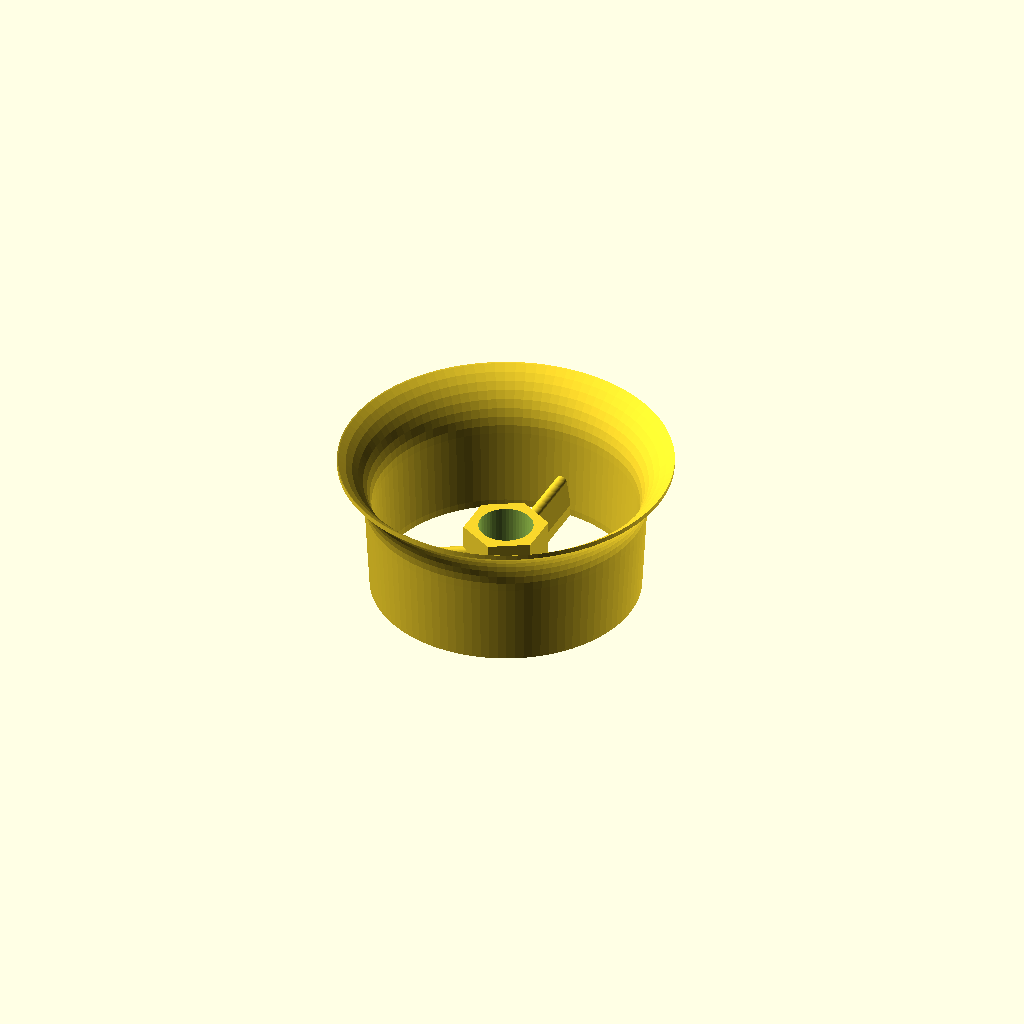
Cell 1: the model at its default parameters.
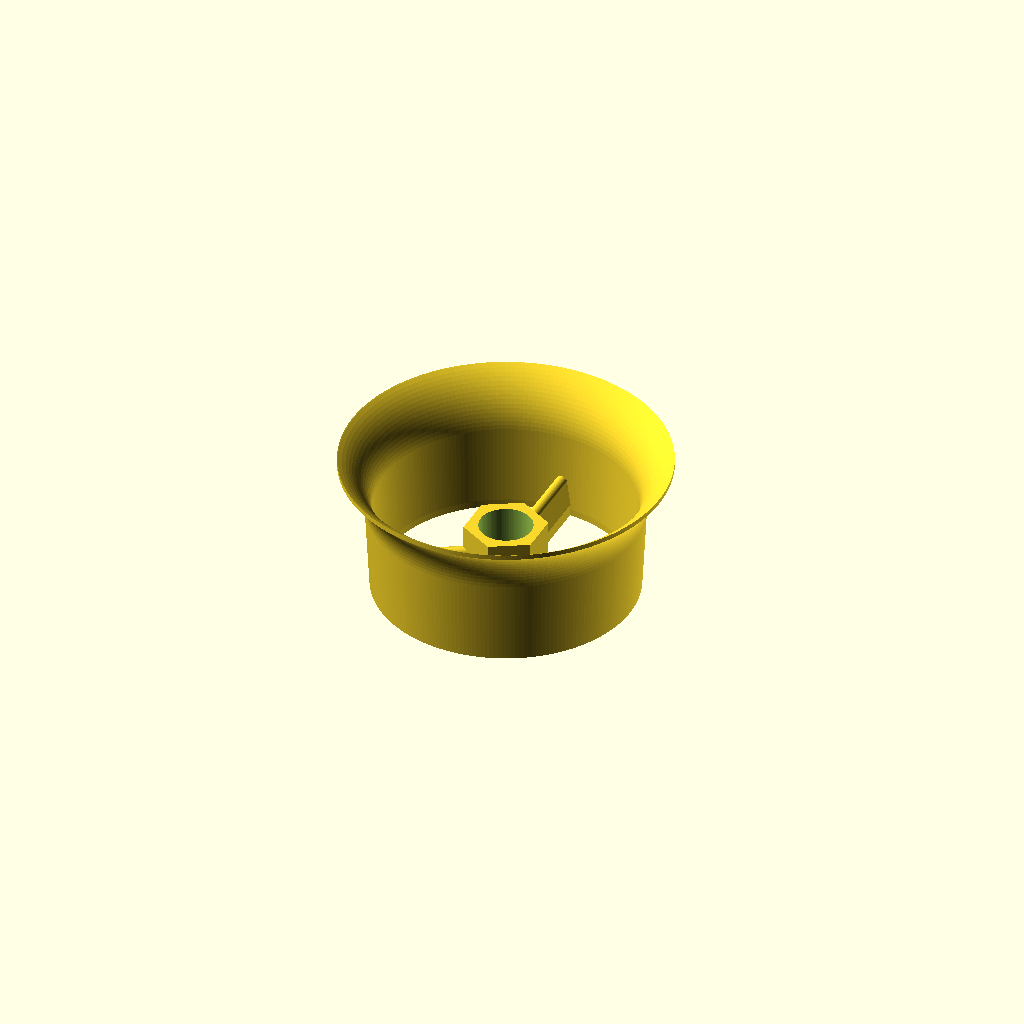
Cell 2: fn = 100 (everything else at default).
All cells are drawn from one camera (rotation 55°, 0°, 25°, orthographic, colour scheme Cornfield), so only the parameter changes between them.
Source of the model, Hardware files/Scorpion/banchii lw.scad:



use <servo mount 37g.scad>
use <myshapes.scad>
   
hole = 7.5;   
hh = 3.5;
 hd = 33;

fn = 50;

//%cy(110, 1, 50);  


a = 24;
d = 4;
y =7;
z = 14;
     pd = 44;
     dh = 24;
     dvh = 33;
     pv = 33;
     
h3 = 3.1;

//cy(111, 1, fn);
 
//            translate([  10, 66, -36])
//chas();
//test();
// add();       
// translate([  60, 0, 0])
//mtr();
//mtr22();
// translate([  -60, 0, 0])
//mtr2();
//            translate([  0, 33, 6]) rotate([90,0, 0])  
//pv();
//
//            translate([  0, 52, 6]) rotate([90,0, 0])  
//rin();
//t();

//            translate([  0, 33, 4]) rotate([-90,0, 0])  
//ser();

//arm();

//barm(100);
// translate([  -60, 0, 0])
md();

module do(){
    rotate_extrude(angle = 360, convexity = 3, $fn=fn*2)
      translate([  -22, 0, 0])  projection()  
    difference(){
        hull(){
          
          translate([  0, -3.5,1/2])  c(1.2, 1.2, 1);
         
          translate([  0, 10,0])  intersection(){
          
          sec(24, 24, 1);
             translate([  0, 21,1])   c(111, 50, 2);
      }
  }
      
        translate([  -1.2, 10,0])    hull(){
          translate([  .2, -15,0])  c(1.2, 1.2, 4);
       translate([  0, 0,-2])   sec(24, 24, 4);
  }
//        translate([  0, 0, dh/2]) rotate([0,180, 0])    cn(pd, pd-4, dh/2, 1);
  }
}
module mc(){
    
    difference(){
         translate([  0, pd/2+5, 6]) rotate([90,0, 0])  cy(14, 11, 6); 
         translate([  0, pd/2+8, 6]) rotate([90,0, 0])  cy(3., 6, fn);   
        translate([  0, 0, dh/2+1]) rotate([0,180, 0])    cn(pd+2, pd+1, dh/2, 1);
    }
}
module md(){
    mc();
    difference(){
        union(){
       translate([  0, 0,4])  do();
           translate([  0, 0,11/2])  rotate([0,0, 30]) cy( 14, 11, 6); //motor holder
        for(i=[0:2]) translate([0,0 ,0]) rotate([0,0, i*120]) hull(){
            translate([  0, 12, 1]) c(3.5, 20, 2); 
            translate([  0, 12,6]) rotate([90,0, 0]) cy(2, 20, fn);
        }
        
    }
            translate([  0, 0,4])   cy( 8.5+.6, 24, fn);
    
//     translate([  0, 0,4-.1])  oo();
         translate([  0, 22, 0]) rotate([90,0, 0])  cy(2, 44, fn);
    }
}

module sec(d, a, h){
        intersection(){
            
         translate([-d/2,  0, h/2])  cy(d, h, fn);
         translate([ -(d*(a/100))/2,  0, h/2])  c(d*(a/100),d, h);
            
        }
}


module barm(l, d=4){  
    c = 9;
	difference(){
		union(){ 
                for(i=[-1,1])  translate([ 0, i*l/2 , d/2])   cy(  c+2    , d, 6);  
                for(i=[0])  translate([ 0, i*10 , d/2])   cy(  c+2    , d, 6);  
                translate([0,0,d/2]) rc(5, l, d, 2);  
		} 
				for(i=[-1,1])  translate([ 0, i*l/2 , d/2])   cy(  h3 +.4, d*2, fn);   //   
				for(i=[0])  translate([ 0, i*10 , d/2])   cy(  h3 +.4, d*2, fn);   //   
				for(i=[0])  translate([ 0, i*10 , d+1.2])  mirror([0,0,1]) cn(  6,h3 ,  4, 2);   //   
				for(i=[-1,1])  translate([ 0, i*l/2 , d+1.2])  mirror([0,0,1]) cn(  6,h3 ,  4, 2);   //   
	}
}    

module test( ){
     difference(){ 
         union(){
              translate([0,-d/2 ,15/2+d]) rotate([90,0, 0])    cy(15, 6, 6); 
             
              translate([0,0 ,3]) rotate([0,0, 0])    cy(11, 6, 6); 
             
         for(i=[0:2]) translate([0,0 ,0]) rotate([0,0, i*120+60])  
                            translate([   10, 0,d/2]) c(22, 4, d);
         for(i=[0:2]) translate([0,0 ,0]) rotate([0,0, i*120+60])  
                            translate([   20, 0,d/2]) cy(11, d, 6);  
         } 
         for(i=[0:2]) translate([0,0 ,0]) rotate([0,0, i*120+60])  
                            translate([   20, 0,z/2-1]) cy(3.1, z, fn); 
         
         for(i=[0:2]) rotate([180,0, i*120+60]) translate([20,0 ,-d-1.2])  cn(7, 3.1, 4, 2); 
         
              translate([0,0 ,15/2+d]) rotate([90,0, 0])    cy(3.1, z, fn); 
      
     }
 }
module arm( ){
     difference(){ 
         union(){
         holes(7, d, 24);
             translate([  0, 0,d/2])  c(22, 4, d);
        }
         holes(1.5, d*2, 24);   
        translate([  12, 0,d])   cy( 3, d, fn);  
    }
}
 
module ser( ){
     difference(){
         union(){ 
             hull(){
            translate([  0, 0,2])   cy( 11, d, fn);  
            translate([  0, 23,2])   rc(32, 15, d, 4); 
             }
            translate([  0, 32 ,3])   rc(12, 6, d+2, 2); 
         } 
            translate([  0, 10,2])   cy( 17, 11, 6); 
            translate([  0, -2,4])   cy( 3.2, 24, fn); 
         
             translate([  0, 42, 3]) rotate([90,0, 0])    cy( 3.2, 24, fn); 
             translate([ 0, 24, 4])   servo();
        }
    }

module t( ){
     difference(){ 
         translate([  0, 0,2])   cy( 12, 4, 6);  
            translate([  0, 0,4])   cy( 7.4, 24, fn);
        }
    }
 
    
module pv( ){
     difference(){
         union(){
            translate([  0, 0,2])   cy( 18, 4, 6);  
             hull(){
            translate([  0, 0,2])   cy( 8, 4, fn); 
            translate([  20, 0,2])   cy( 7, 4, fn); 
             }
         }
            translate([  0, 0,4])   cy( 14.5, 4, 6);  
         
            translate([  20, 0,2])   cy( 1.5, 11, fn);  
            translate([  0, 0 ,2])   cy( 3.2, 11, fn);  
        }
    }
    
    
module add(){
     difference(){
    union(){
//            translate([  0, 0,0])   link();
         translate([  0, 0, dvh]) rotate([0,180, 0])    cn(pd+4.5, pv+3, dvh/2, dvh/4);
         
         translate([  0, 0, 0]) rotate([0,0, 0])    cn(pd+4, pv+3, dvh/2,1);
         }
         translate([  0, 0, dvh+dh-4]) rotate([0,180, 0])    cn(pd+4.4, pd+2, dh, 11); //connecting
         translate([  0, 0, dvh]) rotate([0,180, 0])    cn(pd+2, pv, dvh/2, dvh/4);
         
         translate([  0, 0, -1]) rotate([0,0, 0])    cn(pd+2, pv, dvh/2+2,2);
         
         translate([  0, pd/2+2, dvh+2]) rotate([90,0, 0])  cy(14.4, 11, 6);  //motor holder
     }
}


 module mtr2( ){
     difference(){
     union(){
//            translate([  0, 0,0])   link();
         translate([  0, 0, dh]) rotate([0,180, 0])    cn(pd+11, pd+2, 9, .4);
         
         translate([  0, 0, dh-2]) rotate([0,180, 0])    cn(pd+4, pd, dh-8, 1);
        translate([  0, 0, 0]) rotate([0,0, 0])    cn(pd+4, pd, 8, 2);
            
         translate([  0, pd/2+2, 6]) rotate([90,0, 0])  cy(14, 11, 6); 
        }
         translate([  0, pd/2+5, 6]) rotate([90,0, 0])  cy(3., 6, fn);  
         translate([  0, 22, 0]) rotate([90,0, 0])  cy(2, 44, fn);
        difference(){
         union(){
            translate([  0, 0,dh-4]) rotate([0,180, 0])    cn(pd+2, pd-2, dh-8, 1);
            translate([  0, 0,-.8]) rotate([0,0, 0])    cn(pd+2, pd-2, 9, 2);
         }
         
            translate([  0, 0,-1])  rotate([0,0, 30]) cy( 14, 24, 6); //motor holder
        for(i=[0:2]) translate([0,0 ,0]) rotate([0,0, i*120]) hull(){
            translate([  0, 24]) c(3.5, 40, 5); 
            translate([  0, 24,2]) c(1, 40, 11);
        }
    }
        translate([  0, 0, dh+1]) rotate([0,180, 0])    cn(pd+9, pd+1, 9, 1);
            translate([  0, 0,4])   cy( 8.5+.6, 24, fn);
    }
}


 module mtr22( ){
     difference(){
     union(){
//            translate([  0, 0,0])   link();
         translate([  0, 0, dh]) rotate([0,180, 0])    cn(pd+15, pd+2, 9, 1.2);
         
         translate([  0, 0, dh]) rotate([0,180, 0])    cn(pd+4, pd, dh, dh-4);
            
         translate([  0, pd/2+2, 6]) rotate([90,0, 0])  cy(14, 11, 6); 
        }
         translate([  0, pd/2+5, 6]) rotate([90,0, 0])  cy(3., 6, fn);  
         translate([  0, 22, 0]) rotate([90,0, 0])  cy(2, 44, fn);
     difference(){
        #    translate([  0, 0,dh+1]) rotate([0,180, 0])    cn(pd+2, pd-2.6, dh+2, dh-4);
         
            translate([  0, 0,-1])  rotate([0,0, 30]) cy( 14, 24, 6); //motor holder
        for(i=[0:2]) translate([0,0 ,0]) rotate([0,0, i*120]) hull(){
            translate([  0, 24]) c(3.5, 40, 5); 
            translate([  0, 24,2]) c(1, 40, 11);
        }
    }
      translate([  0, 0, dh+1]) rotate([0,180, 0])    cn(pd+15, pd+1, 9, 1);
            translate([  0, 0,4])   cy( 8.5+.6, 24, fn);
    }
}

 module mtr( ){
     difference(){
     union(){
//            translate([  0, 0,0])   link();
         translate([  0, 0, dh]) rotate([0,180, 0])    cn(pd+11, pd+2, 9, 2);
         
         translate([  0, 0, dh]) rotate([0,180, 0])    cn(pd+4, pd+2, dh, 11);
            
         translate([  0, pd/2+2, 6]) rotate([90,0, 0])  cy(14, 11, 6); 
        }
         translate([  0, pd/2+5, 6]) rotate([90,0, 0])  cy(3., 6, fn);  
         translate([  0, 22, 0]) rotate([90,0, 0])  cy(2, 44, fn);
     difference(){
            translate([  0, 0,dh+1]) rotate([0,180, 0])    cn(pd+2, pd, dh+2, dh/2);
         
            translate([  0, 0,-1])  rotate([0,0, 30]) cy( 14, 24, 6); //motor holder
        for(i=[0:2]) translate([0,0 ,0]) rotate([0,0, i*120]) hull(){
            translate([  0, 24]) c(3.5, 40, 5); 
            translate([  0, 24,2]) c(1, 40, 11);
        }
    }
        translate([  0, 0, dh+1]) rotate([0,180, 0])    cn(pd+9, pd+1, 9, 1);
            translate([  0, 0,4])   cy( 8.5+.6, 24, fn);
    }
}

 module chas( ){
     difference(){
     union(){
//        for(i=[0:2]) translate([0,i==0? -11:0 ,0]) rotate([0,0, i*120]) link();
            
            hull(){
             translate([  22, 0, d/2])  rc(11, 22, d, d);
             translate([ -9, 0, d/2])  rc(22, 70, d, d);
                            translate([  -13, 0,d/2]) rotate([0,0,90]) cy(a, d, 6); 
            }
//              translate([  0, -y, 0]) rotate([0,0, 90]) slot(24, 8, 22);
    }
//              translate([  0, -y, -1]) rotate([0,0, 90]) slot(hole, 22, 22);
//              translate([  0, -y, 5]) rotate([0,0, 90]) slot(17.7, z, 22);
    
        for(i=[0:2]) translate([0,0 ,0]) rotate([0,0, i*120+60])  
                            translate([   20, 0,z/2-1]) cy(3.1, z, fn); 
        
        
        for(i=[0:2]) translate([0,0 ,0]) rotate([0,0, i*120])  
                            translate([   a/2+2, 0,z/2-1]) cy(a, z, 6); 
        
              for(i=[-1,1])  translate([  -10, -30*i, 3.2])     c(12.5, d+2.5, 4); 
       translate([  -10,0,-2])  rotate([0,0, 90]) holes(3.2, 24, 60);
//              for(i=[-1,1])  translate([  -10, -25*i, -1])    holes(3., 24, 20);
    }
     
 }
 
 module link( ){
     dd = 40; 
     ee = 40;
     difference(){
             union(){ 
                 hull(){
                    translate([  0, ee-33, d/2 ])  cy(a-11, d, 6);
                    translate([  0, ee, d/2 ])    cy(a , d, 6);
                 }   
                    }
              
        }
}
 

  
	
Customizer parameters (derived from the source; name, type, default, range or options):
hole: number, default 7.5
hh: number, default 3.5
hd: number, default 33
fn: number, default 50
a: number, default 24
d: number, default 4
y: number, default 7
z: number, default 14
pd: number, default 44
dh: number, default 24
dvh: number, default 33
pv: number, default 33
h3: number, default 3.1
